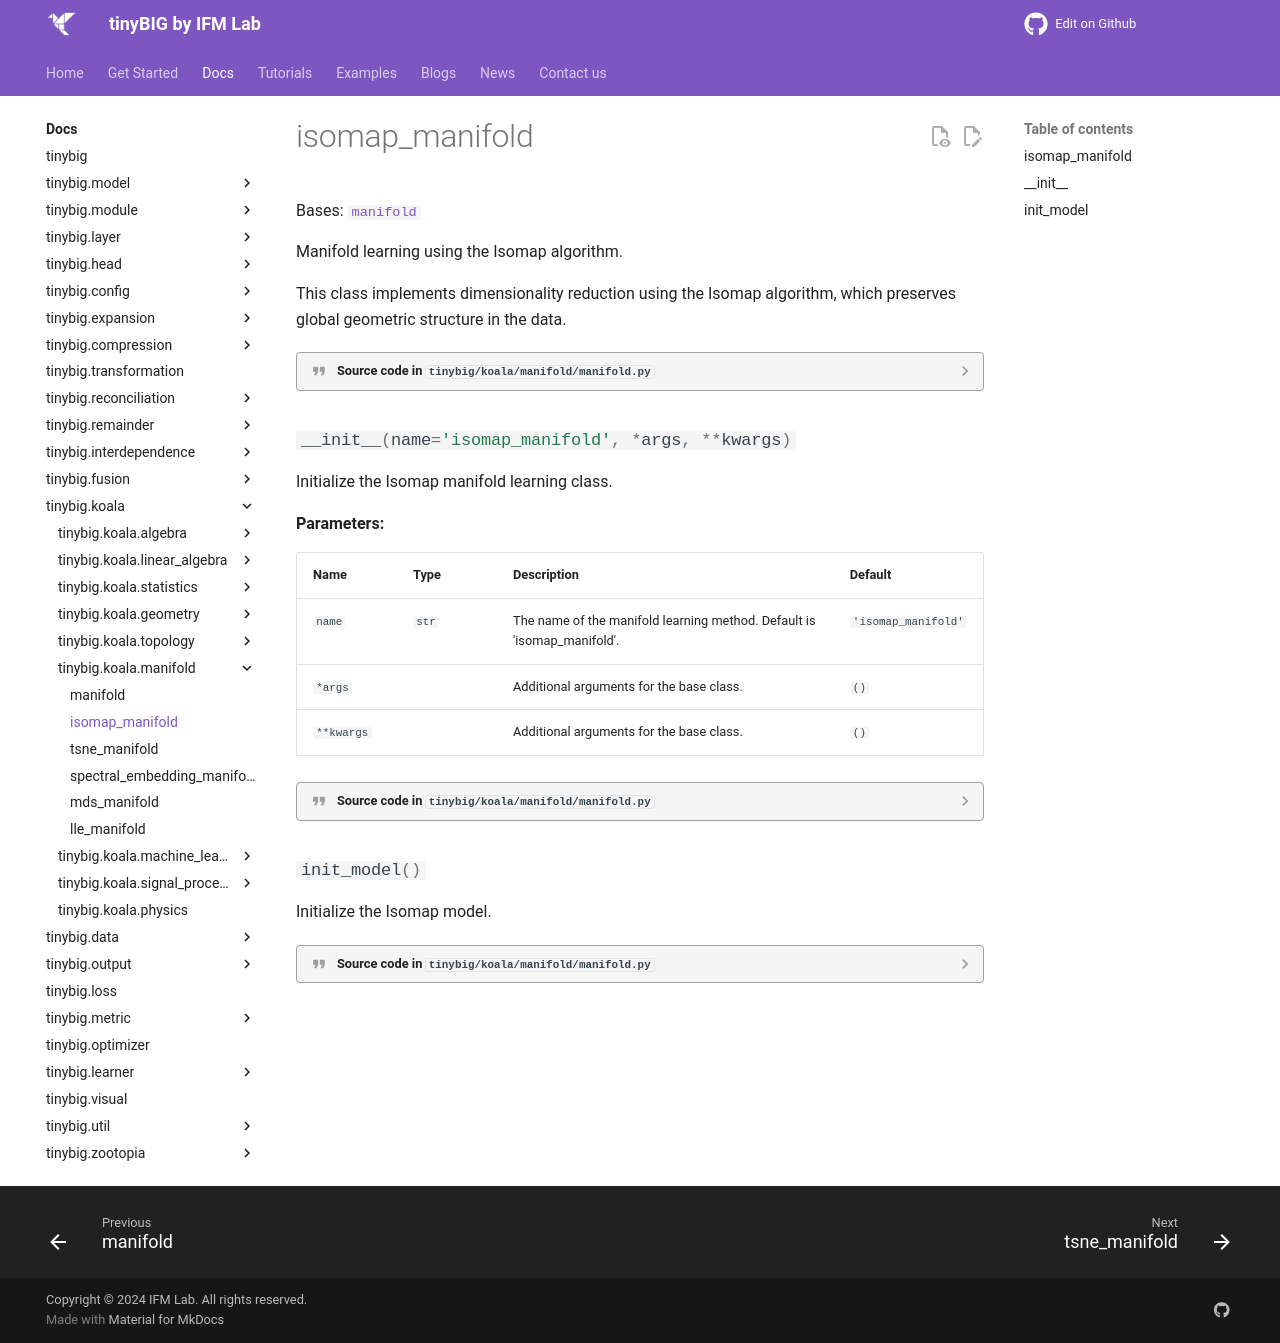

repository: jwzhanggy/tinyBIG · page: documentations/koala/manifold/isomap_manifold/index.html · generator: mkdocs

# isomap_manifold

::: tinybig.koala.manifold.manifold.isomap_manifold
